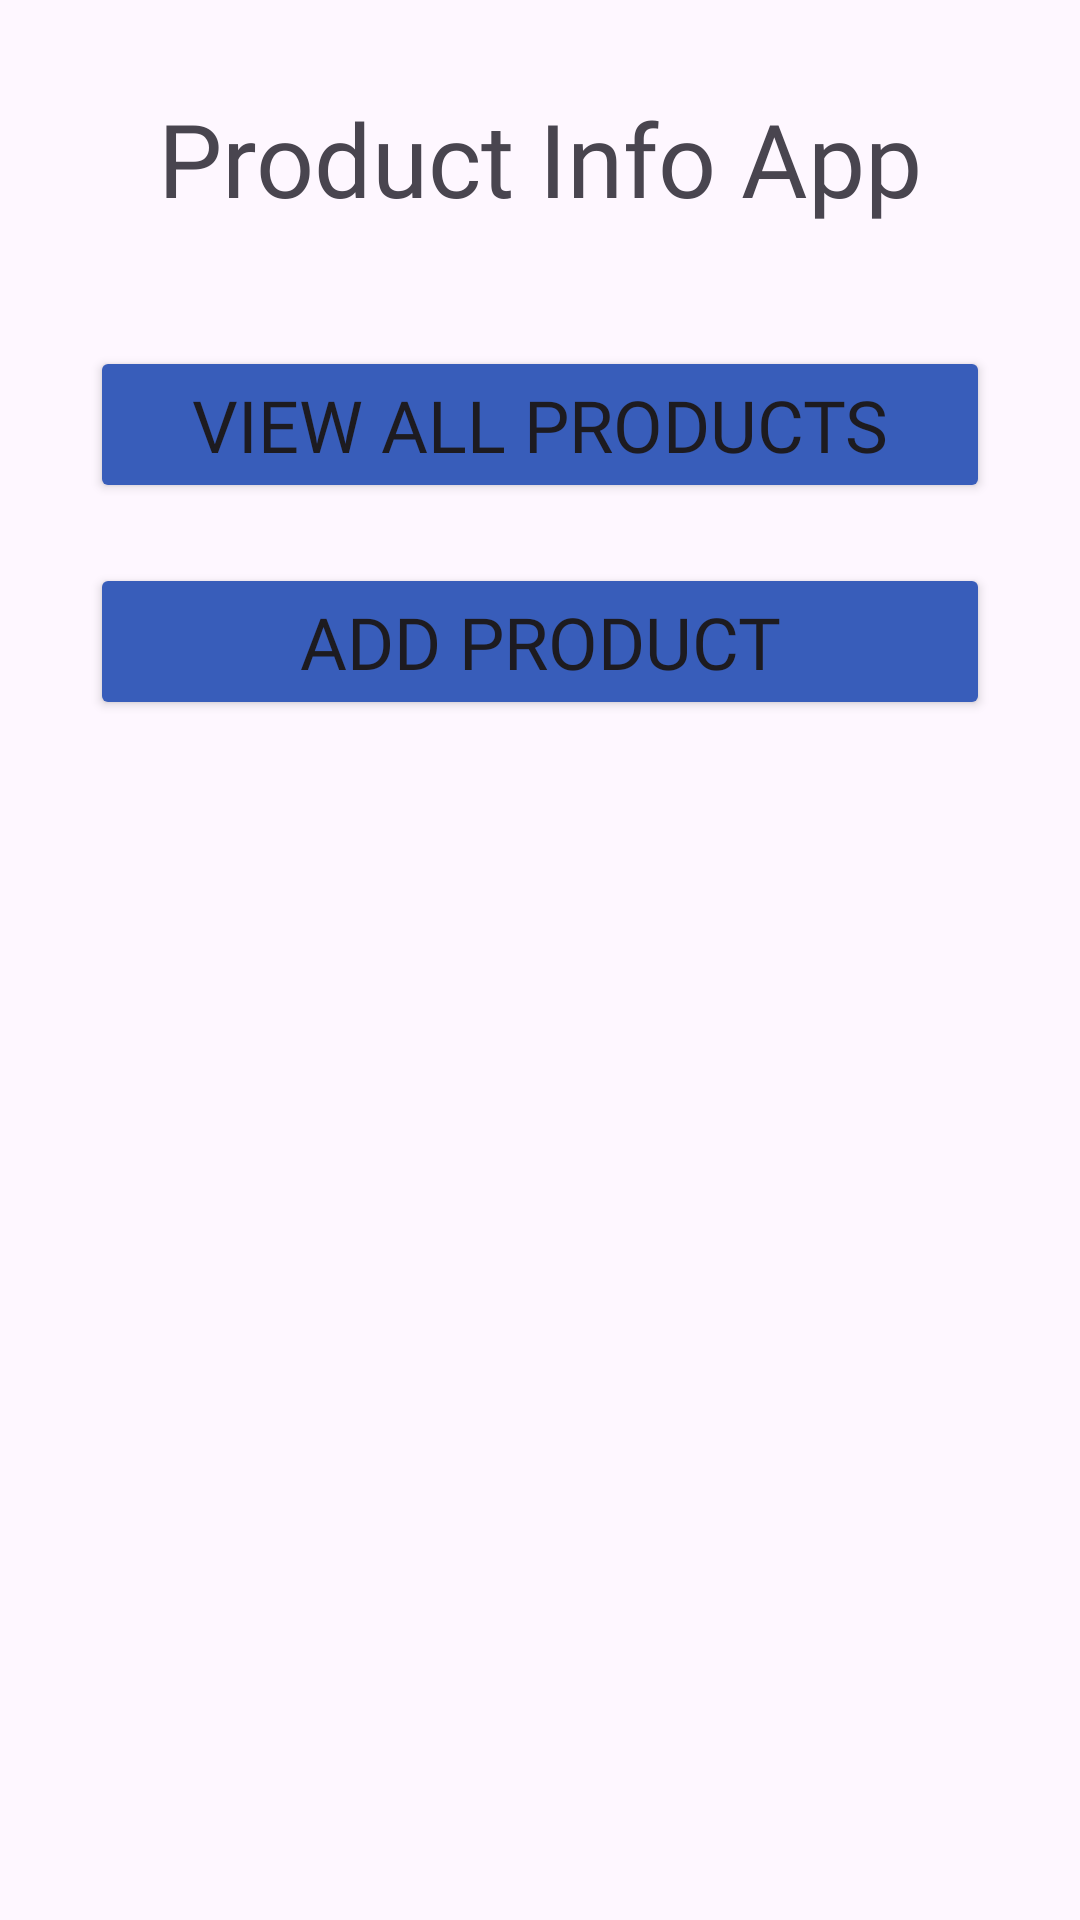

Here is an Android app screen rendered from its layout file. Give the layout XML and the strings, colors and styles it references.
<!-- AndroidManifest.xml: application theme Theme.ProductInfoApp -->
<!-- res/layout/activity_main.xml -->
<?xml version="1.0" encoding="utf-8"?>
<androidx.constraintlayout.widget.ConstraintLayout xmlns:android="http://schemas.android.com/apk/res/android"
    xmlns:app="http://schemas.android.com/apk/res-auto"
    xmlns:tools="http://schemas.android.com/tools"
    android:layout_width="match_parent"
    android:layout_height="match_parent"
    tools:context=".MainActivity">

    <TextView
        android:id="@+id/tv_app_name"
        android:layout_width="0dp"
        android:layout_height="wrap_content"
        android:layout_marginStart="30dp"
        android:layout_marginTop="30dp"
        android:layout_marginEnd="30dp"
        android:fontFamily="@font/work_sans_bold"
        android:text="Product Info App"
        android:textAlignment="center"
        android:textSize="34sp"
        app:layout_constraintEnd_toEndOf="parent"
        app:layout_constraintStart_toStartOf="parent"
        app:layout_constraintTop_toTopOf="parent" />

    <Button
        android:id="@+id/btn_view_all_products"
        android:layout_width="0dp"
        android:layout_height="wrap_content"
        android:layout_marginTop="40dp"
        android:backgroundTint="#385DBA"
        android:fontFamily="@font/work_sans_medium"
        android:padding="10dp"
        android:text="View All Products"
        android:textSize="24sp"
        app:layout_constraintEnd_toEndOf="@+id/tv_app_name"
        app:layout_constraintStart_toStartOf="@+id/tv_app_name"
        app:layout_constraintTop_toBottomOf="@+id/tv_app_name" />

    <Button
        android:id="@+id/btn_add_product"
        android:layout_width="0dp"
        android:layout_height="wrap_content"
        android:layout_marginTop="20dp"
        android:backgroundTint="#385DBA"
        android:fontFamily="@font/work_sans_medium"
        android:padding="10dp"
        android:text="Add Product"
        android:textSize="24sp"
        app:layout_constraintEnd_toEndOf="@+id/btn_view_all_products"
        app:layout_constraintStart_toStartOf="@+id/btn_view_all_products"
        app:layout_constraintTop_toBottomOf="@+id/btn_view_all_products" />
</androidx.constraintlayout.widget.ConstraintLayout>
<!-- resources referenced by this layout -->
<resources>
  <style name="Theme.ProductInfoApp" parent="Base.Theme.ProductInfoApp" />
  <style name="Base.Theme.ProductInfoApp" parent="Theme.Material3.DayNight.NoActionBar">
          
          
      </style>
</resources>
